Run: headless pygame with SDL's dummy video driver; simulated clock (each Clock.tick advances the game by its frame time, no real sleeping); random seed 0; keys injected as events and as key.get_pressed() state; no mouse input.
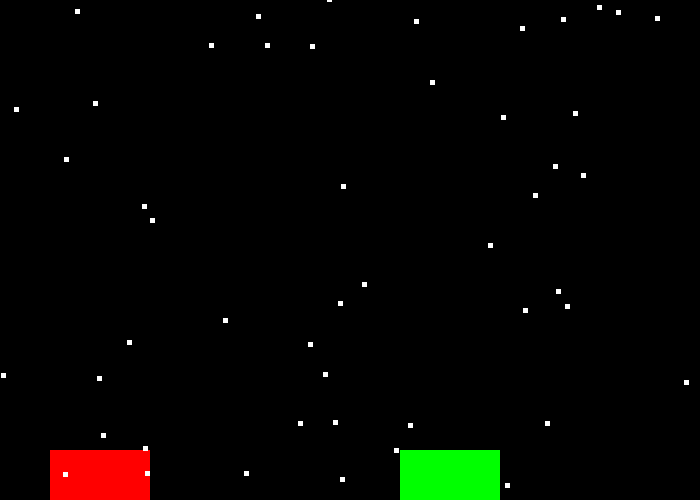
Frame 1 of 4 · flips 1–60 · no input
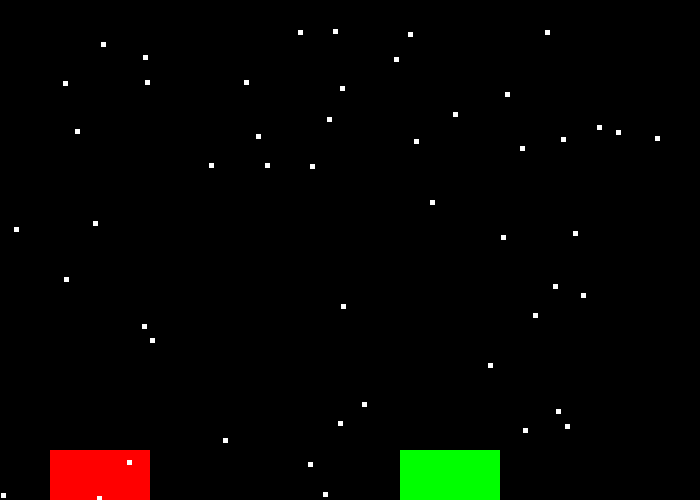
Frame 2 of 4 · flips 61–180 · tapped SPACE, RETURN · held RIGHT (→), D
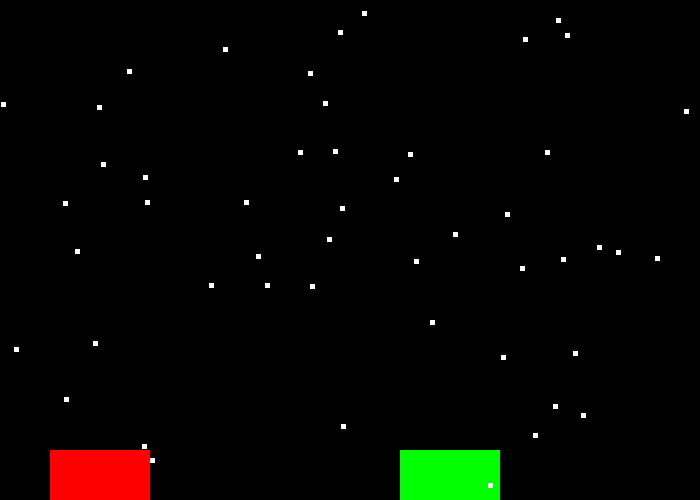
Frame 3 of 4 · flips 181–300 · held DOWN (↓), S
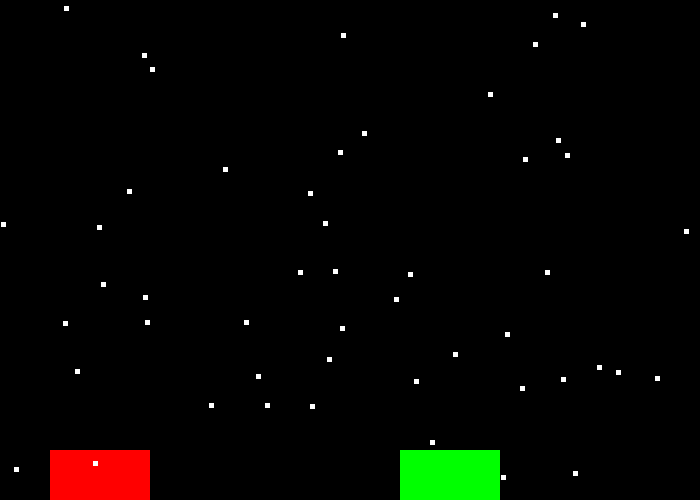
Frame 4 of 4 · flips 301–420 · held LEFT (←), A, UP (↑), W

The pygame program that drew these frames:

### SRC - Really good, but try using some layers
import pygame
import random
import math

# Define some colors
BLACK = (0, 0, 0)
WHITE = (255, 255, 255)
GREEN = (0, 255, 0)
RED = (255, 0, 0)
 
## -- Define the class house which is a sprite 
class House(pygame.sprite.Sprite): 
# Define the constructor for house 
  def __init__(self, color, width, height, posx, posy): 
  # Call the sprite constructor 
    super().__init__() 
    # Create a sprite and fill it with colour 
    self.image = pygame.Surface([width,height]) 
    self.image.fill(color) 
    # Set the position of the sprite 
    self.rect = self.image.get_rect() 
    self.rect.x = posx
    self.rect.y = posy
  #End Procedure
  
  def update(self):
    pass
#End Class

## -- Define the class snow which is a sprite 
class Snow(pygame.sprite.Sprite): 
# Define the constructor for snow 
  def __init__(self, color, width, height, speed): 
  # Call the sprite constructor 
    super().__init__() 
    # Create a sprite and fill it with colour 
    self.image = pygame.Surface([width,height]) 
    self.image.fill(color) 
    # Set speed of the sprite 
    self.speed = speed 
    # Set the position of the sprite 
    self.rect = self.image.get_rect() 
    self.rect.x = random.randrange(0, 700) 
    self.rect.y = random.randrange(0, 500) 
  #End Procedure
  
  def update(self):
    self.rect.y = self.rect.y + self.speed 
    if self.rect.y > 500:
      self.rect.y = -10
#End Class


pygame.init()
 
# Set the width and height of the screen [width, height]
size = (700, 500)
screen = pygame.display.set_mode(size)
 
pygame.display.set_caption("My Game")
 
# Loop until the user clicks the close button.
done = False

# Create a list of the snow blocks 
snow_group = pygame.sprite.Group() 

# Create a list of all sprites 
all_sprites_group = pygame.sprite.Group() 

#add the house to the group of sprites
redhouse = House(RED, 100, 50, 50, 450)
greenhouse = House(GREEN, 100, 50, 400, 450)
all_sprites_group.add(redhouse)
all_sprites_group.add(greenhouse)
# Create the snowflakes 
number_of_flakes = 50 # we are creating 50 snowflakes
for x in range (number_of_flakes): 
 my_snow = Snow(WHITE, 5, 5, 1) # snowflakes are white with size 5 by 5 px
 snow_group.add (my_snow) # adds the new snowflake to the group of snowflakes
 all_sprites_group.add (my_snow) # adds it to the group of all Sprites
#Next x

# Used to manage how fast the screen updates
clock = pygame.time.Clock()
 
# -------- Main Program Loop -----------
while not done:
    # --- Main event loop
    for event in pygame.event.get():
        if event.type == pygame.QUIT:
            done = True
 
    # --- Game logic should go here
    all_sprites_group.update()
    # --- Screen-clearing code goes here
 
    # Here, we clear the screen to white. Don't put other drawing commands
    # above this, or they will be erased with this command.
 
    # If you want a background image, replace this clear with blit'ing the
    # background image.
    screen.fill(BLACK)
 
    # --- Drawing code should go here

    all_sprites_group.draw(screen)

    # --- Go ahead and update the screen with what we've drawn.
    pygame.display.flip()
 
    # --- Limit to 60 frames per second
    clock.tick(60)
 
# Close the window and quit.
pygame.quit()
